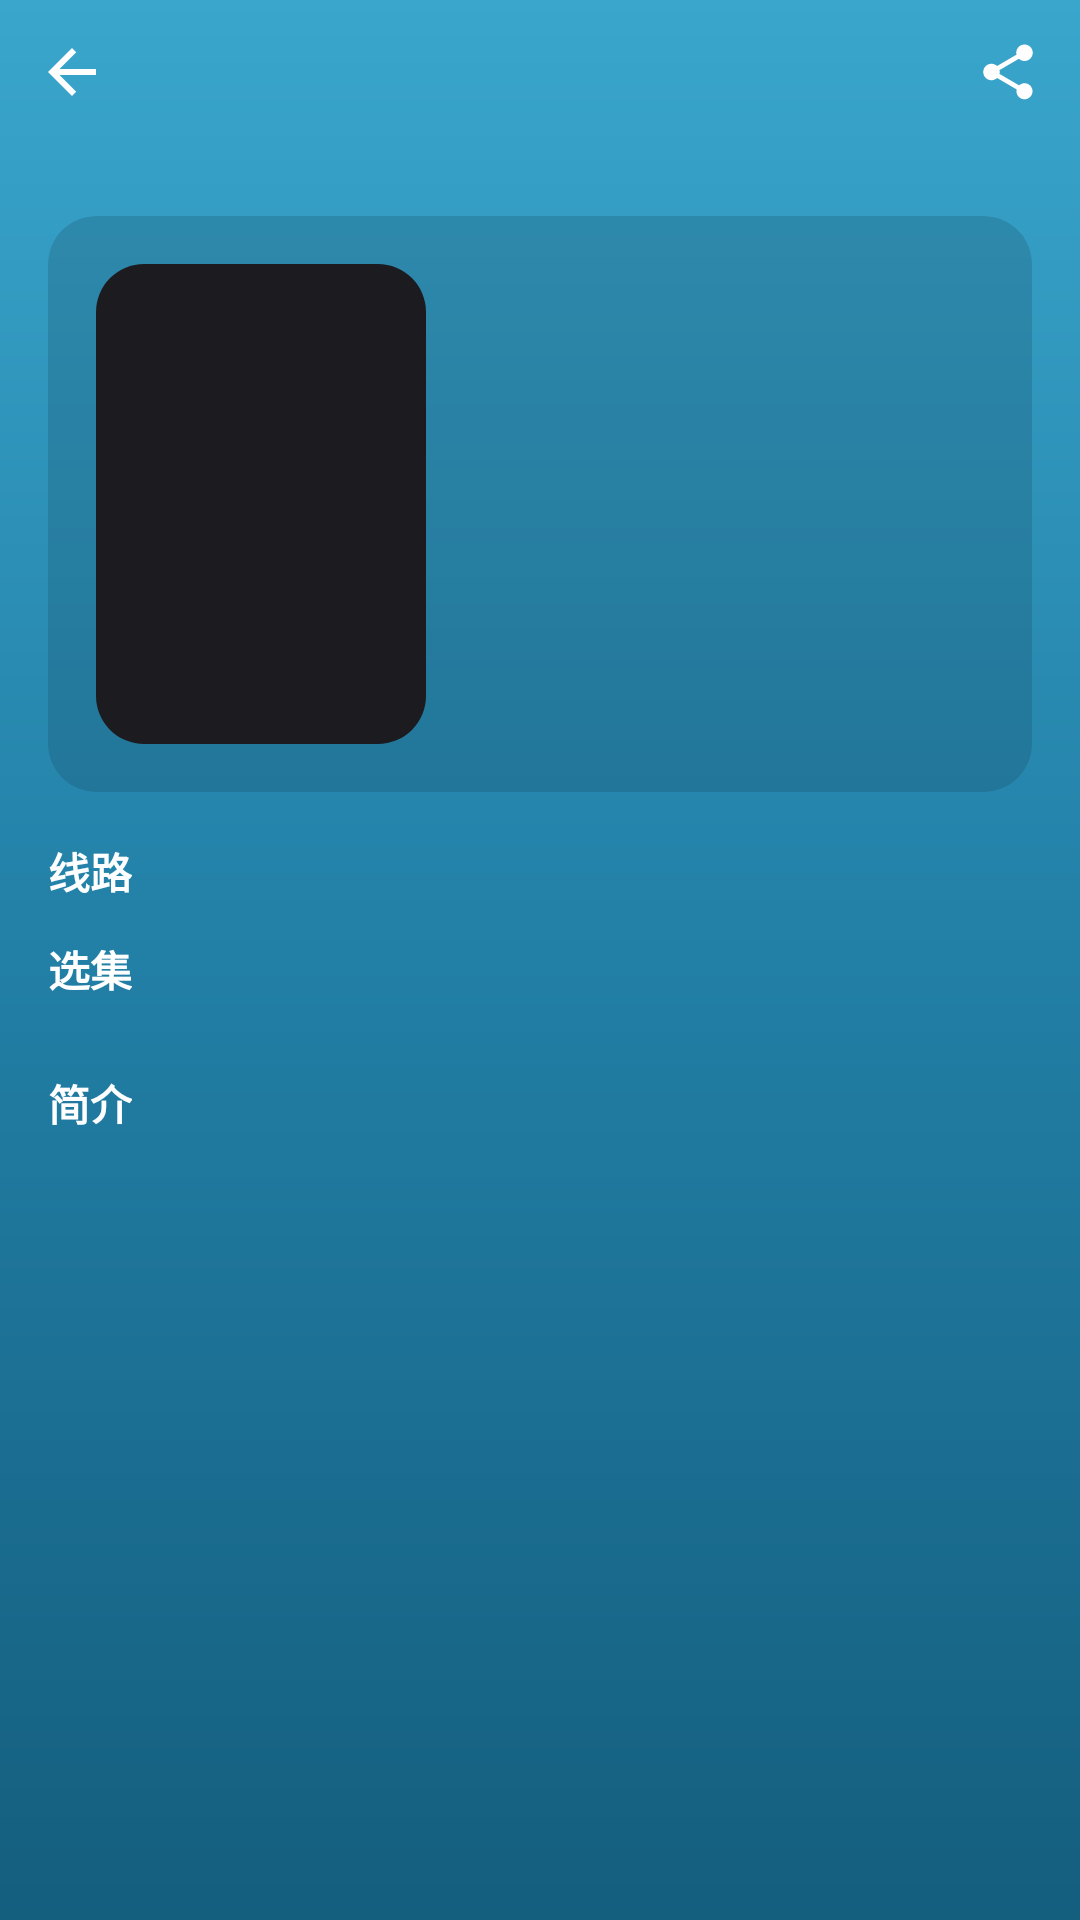

Layout XML and referenced resources for this Android screen:
<!-- AndroidManifest.xml: application theme AppTheme -->
<!-- res/layout/activity_detail.xml -->
<?xml version="1.0" encoding="utf-8"?>
<androidx.constraintlayout.widget.ConstraintLayout xmlns:android="http://schemas.android.com/apk/res/android"
    xmlns:app="http://schemas.android.com/apk/res-auto"
    android:layout_width="match_parent"
    android:layout_height="match_parent"
    android:fitsSystemWindows="true">

    <ImageView
        android:id="@+id/ivBack"
        android:layout_width="48dp"
        android:layout_height="48dp"
        android:background="?attr/selectableItemBackgroundBorderless"
        android:padding="12dp"
        android:src="@drawable/ic_back"
        app:layout_constraintStart_toStartOf="parent"
        app:layout_constraintTop_toTopOf="parent"
        app:tint="@color/text_primary" />

    <TextView
        android:id="@+id/tvTitle"
        android:layout_width="0dp"
        android:layout_height="48dp"
        android:ellipsize="end"
        android:gravity="center"
        android:maxLines="1"
        android:textColor="@color/text_primary"
        android:textSize="17sp"
        android:textStyle="bold"
        app:layout_constraintEnd_toStartOf="@id/ivFav"
        app:layout_constraintStart_toEndOf="@id/ivBack"
        app:layout_constraintTop_toTopOf="parent" />

    <ImageView
        android:id="@+id/ivFav"
        android:layout_width="48dp"
        android:layout_height="48dp"
        android:background="?attr/selectableItemBackgroundBorderless"
        android:padding="13dp"
        android:src="@drawable/ic_fav_off"
        app:layout_constraintEnd_toStartOf="@id/ivShare"
        app:layout_constraintTop_toTopOf="parent"
        app:tint="@color/text_primary" />

    <ImageView
        android:id="@+id/ivShare"
        android:layout_width="48dp"
        android:layout_height="48dp"
        android:background="?attr/selectableItemBackgroundBorderless"
        android:padding="13dp"
        android:src="@drawable/ic_share"
        app:layout_constraintEnd_toEndOf="parent"
        app:layout_constraintTop_toTopOf="parent"
        app:tint="@color/text_primary" />

    <ProgressBar
        android:id="@+id/progress"
        android:layout_width="40dp"
        android:layout_height="40dp"
        android:indeterminateTint="@color/colorPrimary"
        android:visibility="gone"
        app:layout_constraintBottom_toBottomOf="parent"
        app:layout_constraintEnd_toEndOf="parent"
        app:layout_constraintStart_toStartOf="parent"
        app:layout_constraintTop_toTopOf="parent" />

    <ScrollView
        android:layout_width="match_parent"
        android:layout_height="0dp"
        android:clipToPadding="false"
        android:paddingTop="56dp"
        android:paddingBottom="24dp"
        app:layout_constraintBottom_toBottomOf="parent"
        app:layout_constraintTop_toTopOf="parent">

        <LinearLayout
            android:layout_width="match_parent"
            android:layout_height="wrap_content"
            android:orientation="vertical"
            android:padding="16dp">

            
            <androidx.cardview.widget.CardView
                android:layout_width="match_parent"
                android:layout_height="wrap_content"
                app:cardBackgroundColor="@color/card_bg"
                app:cardCornerRadius="16dp"
                app:cardElevation="0dp">

                <LinearLayout
                    android:layout_width="match_parent"
                    android:layout_height="wrap_content"
                    android:orientation="horizontal"
                    android:padding="16dp">

                    <com.google.android.material.imageview.ShapeableImageView
                        android:id="@+id/ivPoster"
                        android:layout_width="110dp"
                        android:layout_height="160dp"
                        android:scaleType="centerCrop"
                        android:src="@drawable/bg_poster_placeholder"
                        app:shapeAppearanceOverlay="@style/RoundedCard" />

                    <LinearLayout
                        android:layout_width="0dp"
                        android:layout_height="wrap_content"
                        android:layout_gravity="center_vertical"
                        android:layout_marginStart="14dp"
                        android:layout_weight="1"
                        android:orientation="vertical">

                        <TextView
                            android:id="@+id/tvName"
                            android:layout_width="match_parent"
                            android:layout_height="wrap_content"
                            android:textColor="@color/text_primary"
                            android:textSize="18sp"
                            android:textStyle="bold" />

                        <TextView
                            android:id="@+id/tvSub"
                            android:layout_width="match_parent"
                            android:layout_height="wrap_content"
                            android:layout_marginTop="6dp"
                            android:textColor="@color/text_secondary"
                            android:textSize="13sp" />

                        <TextView
                            android:id="@+id/tvActor"
                            android:layout_width="match_parent"
                            android:layout_height="wrap_content"
                            android:layout_marginTop="6dp"
                            android:textColor="@color/text_secondary"
                            android:textSize="12sp" />

                        <TextView
                            android:id="@+id/tvDirector"
                            android:layout_width="match_parent"
                            android:layout_height="wrap_content"
                            android:layout_marginTop="4dp"
                            android:textColor="@color/text_secondary"
                            android:textSize="12sp" />
                    </LinearLayout>
                </LinearLayout>
            </androidx.cardview.widget.CardView>

            
            <LinearLayout
                android:layout_width="match_parent"
                android:layout_height="wrap_content"
                android:layout_marginTop="16dp"
                android:gravity="center_vertical"
                android:orientation="horizontal">

                <TextView
                    android:layout_width="wrap_content"
                    android:layout_height="wrap_content"
                    android:text="@string/label_source"
                    android:textColor="@color/text_primary"
                    android:textSize="14sp"
                    android:textStyle="bold" />

                <androidx.recyclerview.widget.RecyclerView
                    android:id="@+id/rvFlag"
                    android:layout_width="0dp"
                    android:layout_height="wrap_content"
                    android:layout_weight="1"
                    android:clipToPadding="false"
                    android:orientation="horizontal"
                    app:layoutManager="androidx.recyclerview.widget.LinearLayoutManager" />
            </LinearLayout>

            
            <LinearLayout
                android:layout_width="match_parent"
                android:layout_height="wrap_content"
                android:layout_marginTop="12dp"
                android:gravity="center_vertical"
                android:orientation="horizontal">

                <TextView
                    android:layout_width="wrap_content"
                    android:layout_height="wrap_content"
                    android:text="@string/label_episodes"
                    android:textColor="@color/text_primary"
                    android:textSize="14sp"
                    android:textStyle="bold" />
            </LinearLayout>

            <androidx.recyclerview.widget.RecyclerView
                android:id="@+id/rvSeries"
                android:layout_width="match_parent"
                android:layout_height="wrap_content"
                android:layout_marginTop="8dp"
                android:paddingBottom="8dp" />

            
            <TextView
                android:layout_width="wrap_content"
                android:layout_height="wrap_content"
                android:layout_marginTop="8dp"
                android:text="@string/label_desc"
                android:textColor="@color/text_primary"
                android:textSize="14sp"
                android:textStyle="bold" />

            <TextView
                android:id="@+id/tvDesc"
                android:layout_width="match_parent"
                android:layout_height="wrap_content"
                android:layout_marginTop="6dp"
                android:lineSpacingExtra="4dp"
                android:textColor="@color/text_secondary"
                android:textSize="13sp" />
        </LinearLayout>
    </ScrollView>
</androidx.constraintlayout.widget.ConstraintLayout>
<!-- resources referenced by this layout -->
<resources>
  <color name="card_bg">#3313384A</color>
  <color name="colorPrimary">#2BC4D8</color>
  <color name="text_primary">#FFFFFF</color>
  <color name="text_secondary">#C4DEE9</color>
  <!-- drawable bg_poster_placeholder (drawable) -->
  <?xml version="1.0" encoding="utf-8"?>
  <shape xmlns:android="http://schemas.android.com/apk/res/android"
      android:shape="rectangle">
      <solid android:color="#1C1B20" />
  </shape>
  <!-- drawable ic_back (drawable) -->
  <?xml version="1.0" encoding="utf-8"?>
  <vector xmlns:android="http://schemas.android.com/apk/res/android"
      android:width="24dp"
      android:height="24dp"
      android:viewportWidth="24"
      android:viewportHeight="24">
      <path
          android:fillColor="#FFFFFF"
          android:pathData="M20,11H7.83l5.59,-5.59L12,4l-8,8 8,8 1.41,-1.41L7.83,13H20v-2z" />
  </vector>
  <!-- drawable ic_share (drawable) -->
  <?xml version="1.0" encoding="utf-8"?>
  <vector xmlns:android="http://schemas.android.com/apk/res/android"
      android:width="24dp"
      android:height="24dp"
      android:viewportWidth="24"
      android:viewportHeight="24">
      <path
          android:fillColor="#FFFFFF"
          android:pathData="M18,16.08c-0.76,0 -1.44,0.3 -1.96,0.77L8.91,12.7c0.05,-0.23 0.09,-0.46 0.09,-0.7s-0.04,-0.47 -0.09,-0.7l7.05,-4.11c0.54,0.5 1.25,0.81 2.04,0.81 1.66,0 3,-1.34 3,-3s-1.34,-3 -3,-3 -3,1.34 -3,3c0,0.24 0.04,0.47 0.09,0.7L8.04,9.81C7.5,9.31 6.79,9 6,9c-1.66,0 -3,1.34 -3,3s1.34,3 3,3c0.79,0 1.5,-0.31 2.04,-0.81l7.12,4.16c-0.05,0.21 -0.08,0.43 -0.08,0.65 0,1.61 1.31,2.92 2.92,2.92s2.92,-1.31 2.92,-2.92 -1.31,-2.92 -2.92,-2.92z" />
  </vector>
  <string name="label_desc">简介</string>
  <string name="label_episodes">选集</string>
  <string name="label_source">线路</string>
  <style name="RoundedCard" parent="">
          <item name="cornerFamily">rounded</item>
          <item name="cornerSize">16dp</item>
      </style>
  <style name="AppTheme" parent="Base.AppTheme" />
  <style name="Base.AppTheme" parent="Theme.Material3.Dark.NoActionBar">
          <item name="colorPrimary">@color/colorPrimary</item>
          <item name="colorOnPrimary">@color/colorOnPrimary</item>
          <item name="colorPrimaryVariant">@color/colorPrimaryVariant</item>
          <item name="android:statusBarColor">@android:color/transparent</item>
          <item name="android:navigationBarColor">@android:color/transparent</item>
          <item name="android:windowBackground">@drawable/bg_main_gradient</item>
          <item name="android:windowDrawsSystemBarBackgrounds">true</item>
          <item name="android:forceDarkAllowed">false</item>
      </style>
  <color name="colorOnPrimary">#06202A</color>
  <color name="colorPrimaryVariant">#1FA7BC</color>
  <!-- drawable bg_main_gradient (drawable) -->
  <?xml version="1.0" encoding="utf-8"?>
  <shape xmlns:android="http://schemas.android.com/apk/res/android"
      android:shape="rectangle">
      <gradient
          android:angle="270"
          android:startColor="@color/gradient_top"
          android:centerColor="@color/gradient_mid"
          android:endColor="@color/gradient_bottom"
          android:type="linear" />
  </shape>
  <color name="gradient_top">#3AA6CC</color>
  <color name="gradient_mid">#227FA6</color>
  <color name="gradient_bottom">#145E7E</color>
</resources>
